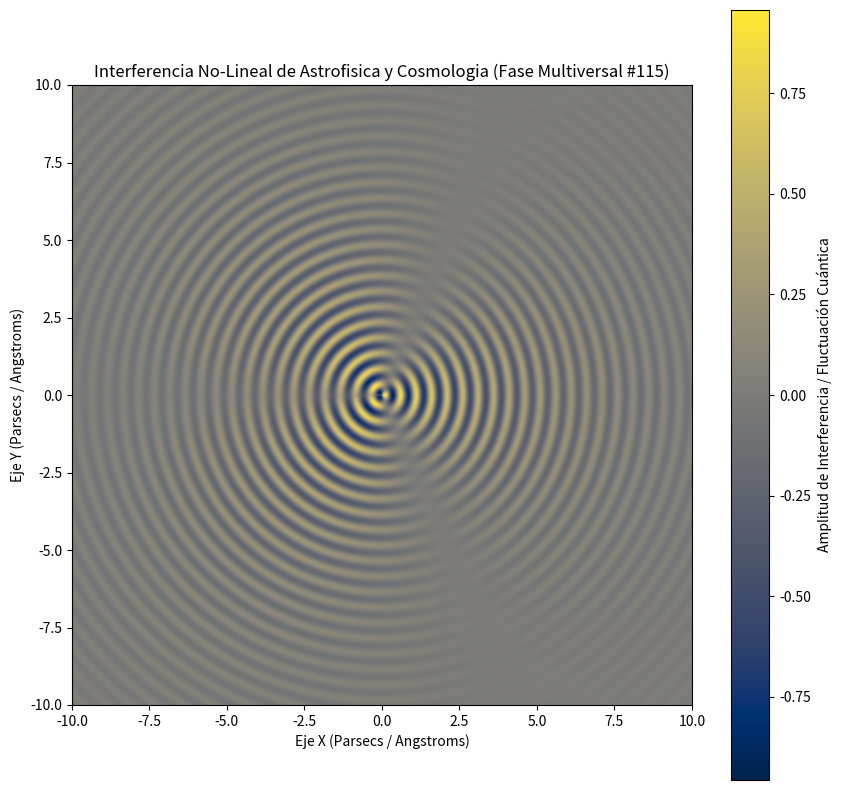

Reproduce this figure in Python.
%matplotlib inline
# Simulación Multiversal: Astrofisica y Cosmologia - Variante 115
import numpy as np
import matplotlib.pyplot as plt

# Parámetros Físicos No-Lineales
omega_1 = 12.548
omega_2 = 1.349
lambda_decay = 0.243
phase_shift = 0.248

x = np.linspace(-10, 10, 800)
y = np.linspace(-10, 10, 800)
X, Y = np.meshgrid(x, y)

# Dinámica de Fluidos / Campos Tensor-Escalares (Fase Multiversal)
R = np.sqrt(X**2 + Y**2) + 1e-5
Z = (np.sin(omega_1 * R + phase_shift) * np.cos(omega_2 * np.arctan2(Y, X))) * np.exp(-lambda_decay * R)

plt.figure(figsize=(10, 10))
plt.imshow(Z, cmap='cividis', extent=[-10, 10, -10, 10], origin='lower')
plt.colorbar(label='Amplitud de Interferencia / Fluctuación Cuántica')
plt.title(r'Interferencia No-Lineal de Astrofisica y Cosmologia (Fase Multiversal #115)')
plt.xlabel('Eje X (Parsecs / Angstroms)')
plt.ylabel('Eje Y (Parsecs / Angstroms)')
plt.show()
